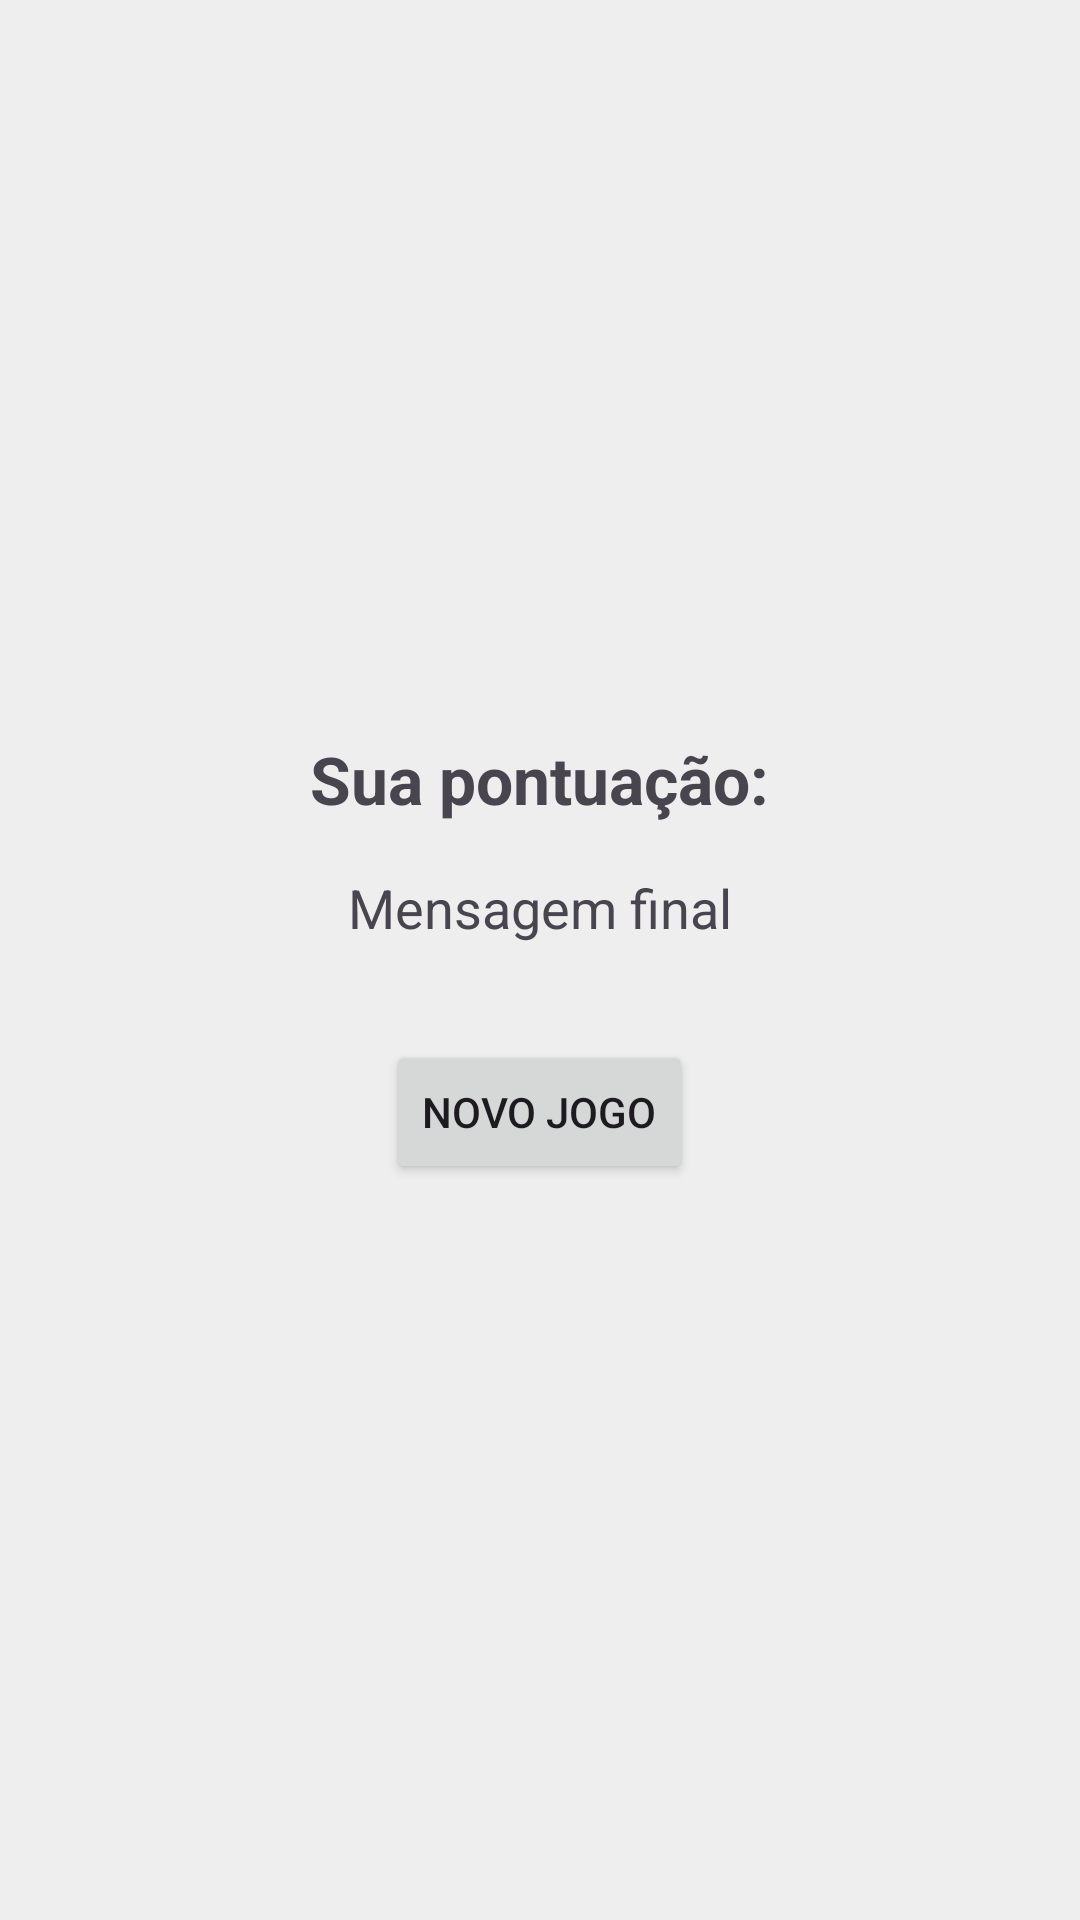

Produce the Android XML layout that renders to this screen, including the resource entries it uses.
<!-- AndroidManifest.xml: application theme Theme.ShowdoMilhao -->
<!-- res/layout/activity_result.xml -->
<?xml version="1.0" encoding="utf-8"?>
<LinearLayout xmlns:android="http://schemas.android.com/apk/res/android"
    android:layout_width="match_parent"
    android:layout_height="match_parent"
    android:gravity="center"
    android:orientation="vertical"
    android:padding="24dp"
    android:background="#EEEEEE">

    <TextView
        android:id="@+id/txtScore"
        android:layout_width="wrap_content"
        android:layout_height="wrap_content"
        android:text="Sua pontuação:"
        android:textSize="22sp"
        android:textStyle="bold"
        android:layout_marginBottom="16dp" />

    <TextView
        android:id="@+id/txtMessage"
        android:layout_width="wrap_content"
        android:layout_height="wrap_content"
        android:text="Mensagem final"
        android:textSize="18sp"
        android:layout_marginBottom="32dp" />

    <Button
        android:id="@+id/btnRestart"
        android:layout_width="wrap_content"
        android:layout_height="wrap_content"
        android:text="Novo Jogo" />
</LinearLayout>
<!-- resources referenced by this layout -->
<resources>
  <style name="Theme.ShowdoMilhao" parent="Base.Theme.ShowdoMilhao" />
  <style name="Base.Theme.ShowdoMilhao" parent="Theme.Material3.DayNight.NoActionBar">
          
          
      </style>
</resources>
